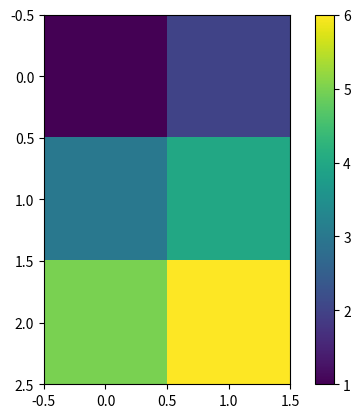

This figure's Python source:
#!/usr/bin/env python
# -*- coding: utf-8 -*-
# @Time       : 11/19/20 6:33 PM
# [redacted]
# @Contact    : [email redacted]
# @File       : plt_test.py
# @Project    : GraduationProject
# @Description:
from matplotlib import pyplot as plt
X = [[1,2],[3,4],[5,6]]
plt.imshow(X,)
plt.colorbar()
plt.show()